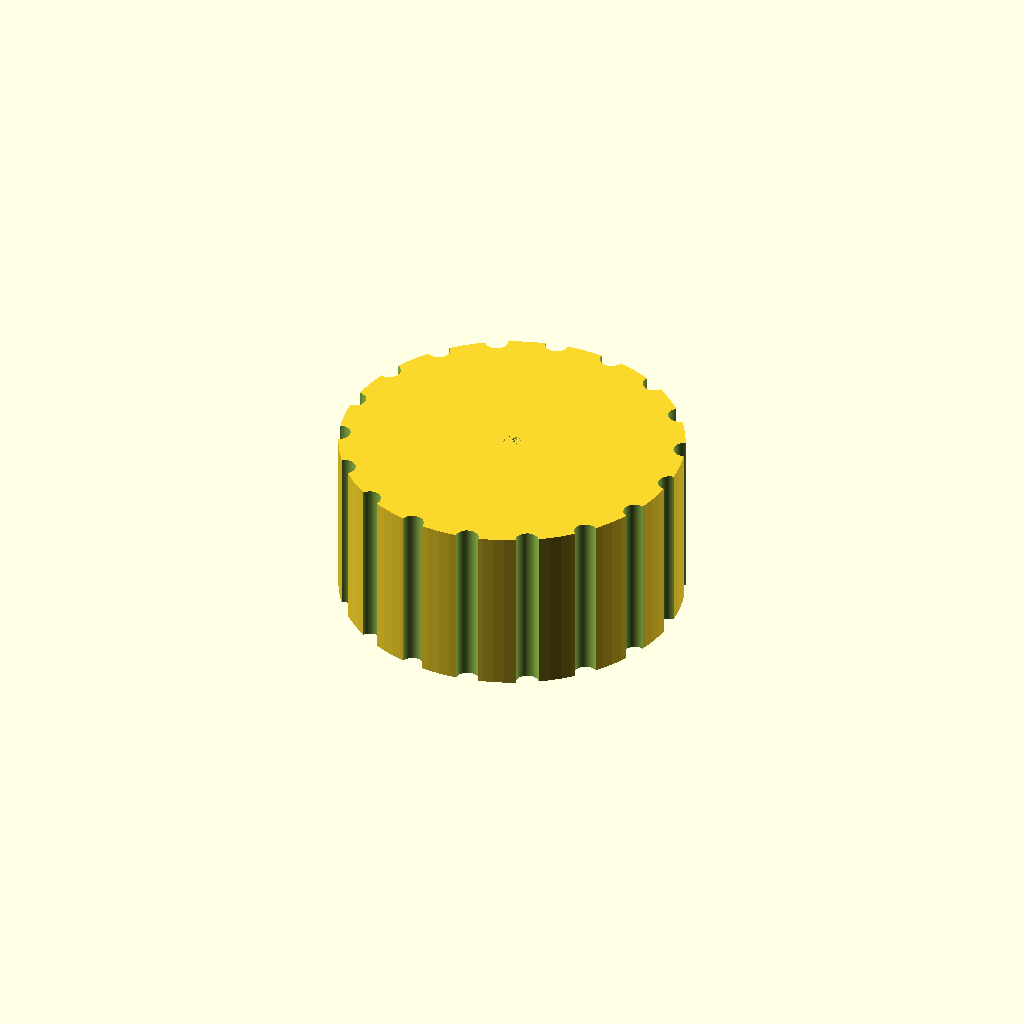
Cell 1 — every parameter at its default value.
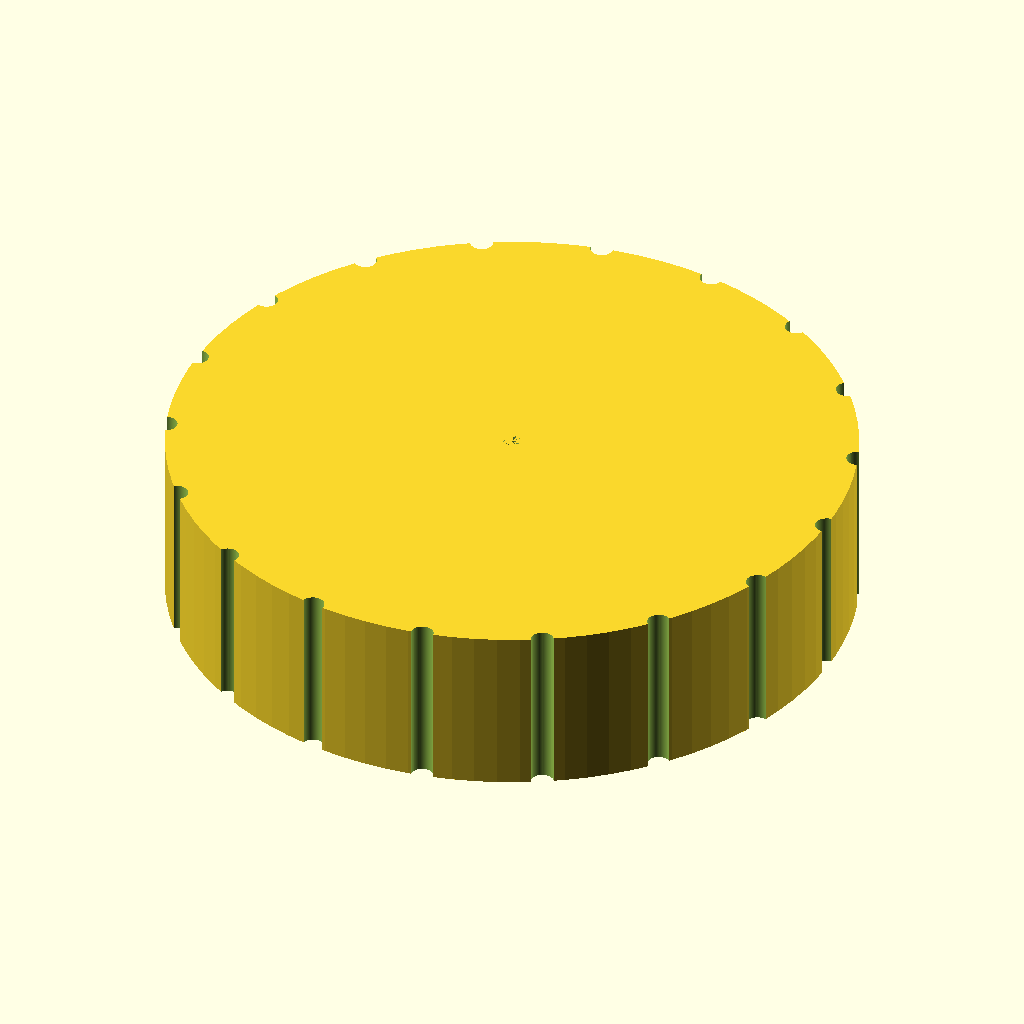
Cell 2 — knob_d set to 60, the other parameters unchanged.
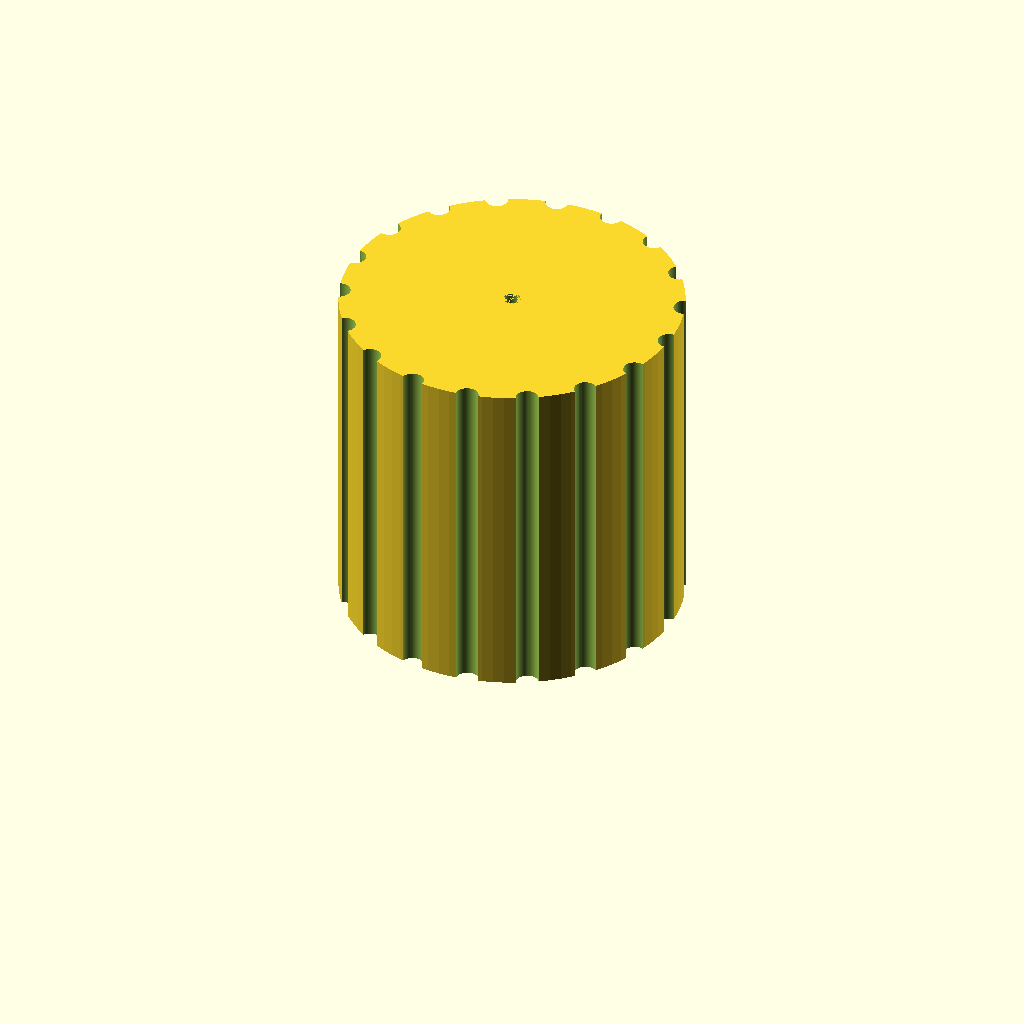
Cell 3: knob_h = 30 (everything else at default).
One fixed orthographic camera (rotation 55°, 0°, 25°; colour scheme Cornfield) for every cell.
Source of the model, bench/results/gpu-v9s1-h0-g8/code/scadcoder-v9s1/dshaft_knob_6mm_s0_a0.scad:
// Replacement knob for hotplate stirrer with D-shaft
// Print orientation: flat bottom face on bed (z = 0), builds upward.

$fn = 96;

// ---- Dimensions (mm) ----
knob_d        = 30;    // knob outer diameter
knob_h        = 15;    // knob height
bore_depth    = 12;    // D-bore depth from bottom face
bore_w        = 4.7;   // D-bore width (flat to opposite side of circle)
bore_d        = 6.2;   // D-bore circle diameter
groove_count  = 18;    // number of vertical grip grooves
groove_d      = 2;     // grip groove diameter (half-cylinder)
pointer_w     = 1.5;   // pointer groove width
pointer_d     = 1;     // pointer groove depth

// ---- Derived ----
eps = 0.5;             // overcut for clean differences
flat_x = -bore_d/2;    // x position of D-bore flat

difference() {
    // Main body
    cylinder(d = knob_d, h = knob_h);

    // D-shaped blind bore from bottom face
    translate([0, 0, eps])
        cylinder(d = bore_d, h = bore_depth + eps, $fn = 96);
    translate([flat_x, 0, eps])
        cube([bore_w - bore_d, knob_d/2, bore_depth + eps]);

    // Vertical grip grooves along full height, centred on outer surface
    for (i = [0 : groove_count - 1])
        rotate([0, 0, i * 360 / groove_count])
            translate([knob_d/2, 0, -eps])
                cylinder(d = groove_d, h = knob_h + 2*eps, $fn = 64);

    // Pointer groove from centre to outer edge, same side as flat
    translate([0, 0, knob_h - pointer_d])
        linear_extrude(height = pointer_d)
            circle(d = pointer_w, $fn = 96);
}
Parameter table extracted from the source (name, type, default, range or options):
knob_d: number, default 30
knob_h: number, default 15
bore_depth: number, default 12
bore_w: number, default 4.7
bore_d: number, default 6.2
groove_count: number, default 18
groove_d: number, default 2
pointer_w: number, default 1.5
pointer_d: number, default 1
eps: number, default 0.5
